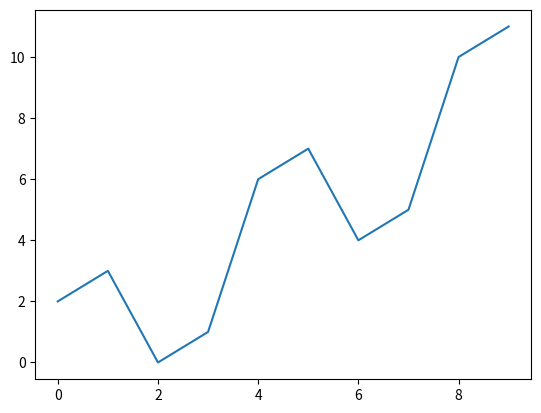

Python code for this plot:
import numpy as np
import matplotlib.pyplot as plt

x = np.arange (0, 10)
print ('x:', x)
print ('2 binary:', bin(2))
print ('x binary:')
for x1 in x:
       print (bin(x1))
y = x ^ 2
print ('y:', y)
print ('y binary = x ^ 2:')
i = 0
for x1 in x:
       print ('{0:08b}'.format(y[i]),' = ','{0:08b}'.format(x1), '^', '{0:08b}'.format(2))
       i = i + 1
plt.plot(x, y)
plt.show()
